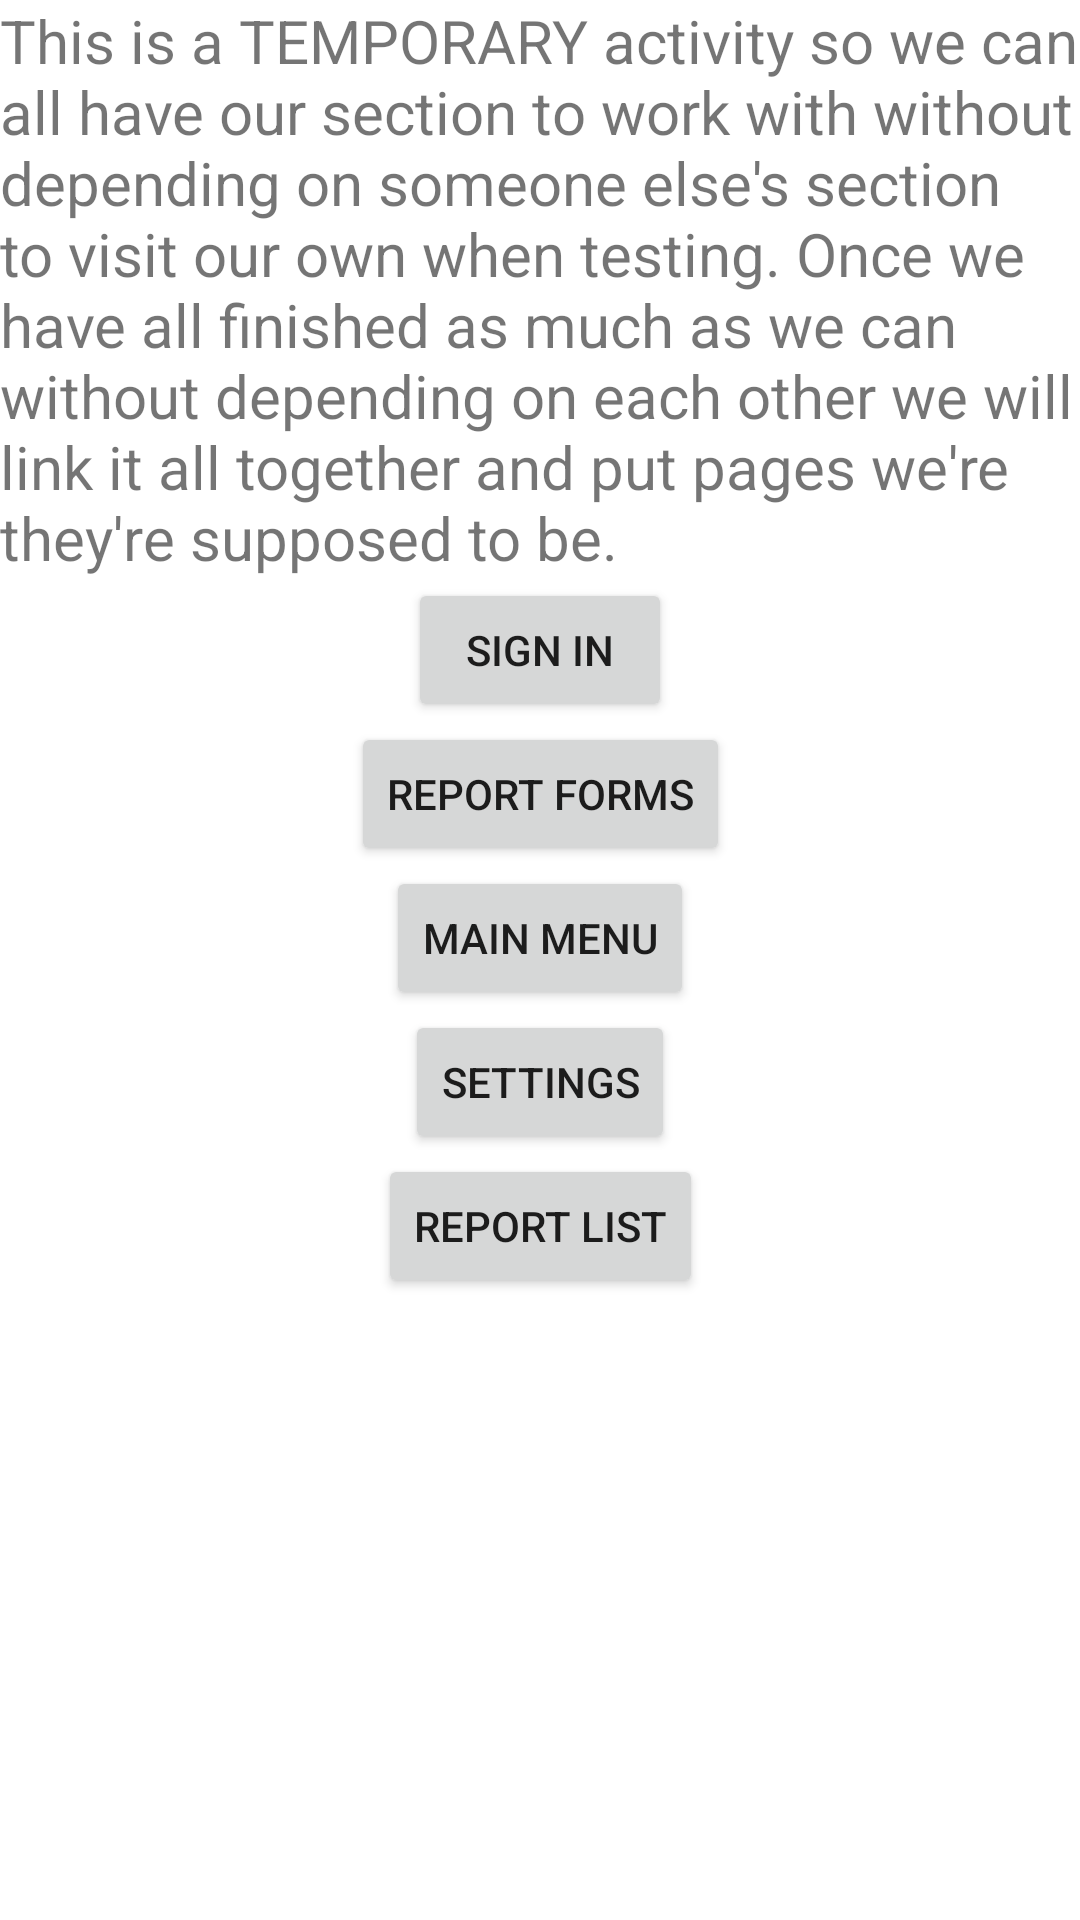

The Android layout XML behind this screen, and the referenced resources:
<!-- AndroidManifest.xml: application theme Theme.ReportCyberCrime -->
<!-- res/layout/activity_main.xml -->
<?xml version="1.0" encoding="utf-8"?>
<androidx.constraintlayout.widget.ConstraintLayout xmlns:android="http://schemas.android.com/apk/res/android"
    xmlns:app="http://schemas.android.com/apk/res-auto"
    xmlns:tools="http://schemas.android.com/tools"
    android:layout_width="match_parent"
    android:layout_height="match_parent"
    tools:context=".MainActivity">

    <TextView
        android:id="@+id/temp_desc_tv"
        android:layout_width="match_parent"
        android:layout_height="wrap_content"
        android:text="@string/temporary_description"
        android:textSize="@dimen/font_size_medium"
        android:scrollbars= "vertical"
        app:layout_constraintLeft_toLeftOf="parent"
        app:layout_constraintRight_toRightOf="parent"
        app:layout_constraintTop_toTopOf="parent"
        />

    <Button
        android:id="@+id/sign_in_btn"
        android:layout_width="wrap_content"
        android:layout_height="wrap_content"
        android:text="@string/sign_in"
        android:onClick="displaySignInActivity"
        app:layout_constraintLeft_toLeftOf="parent"
        app:layout_constraintRight_toRightOf="parent"
        app:layout_constraintTop_toBottomOf="@id/temp_desc_tv"
        />

    <Button
        android:id="@+id/report_forms_btn"
        android:layout_width="wrap_content"
        android:layout_height="wrap_content"
        android:text="@string/report_forms"
        android:onClick="displayReportFormsActivity"
        app:layout_constraintLeft_toLeftOf="parent"
        app:layout_constraintRight_toRightOf="parent"
        app:layout_constraintTop_toBottomOf="@id/sign_in_btn"
        />

    <Button
        android:id="@+id/main_menu_btn"
        android:layout_width="wrap_content"
        android:layout_height="wrap_content"
        android:text="@string/main_menu"
        android:onClick="displayMainMenuActivity"
        app:layout_constraintLeft_toLeftOf="parent"
        app:layout_constraintRight_toRightOf="parent"
        app:layout_constraintTop_toBottomOf="@id/report_forms_btn"
        />

    <Button
        android:id="@+id/settings_btn"
        android:layout_width="wrap_content"
        android:layout_height="wrap_content"
        android:text="@string/settings"
        android:onClick="displaySettingsActivity"
        app:layout_constraintLeft_toLeftOf="parent"
        app:layout_constraintRight_toRightOf="parent"
        app:layout_constraintTop_toBottomOf="@id/main_menu_btn"
        />

    <Button
        android:id="@+id/report_list_btn"
        android:layout_width="wrap_content"
        android:layout_height="wrap_content"
        android:text="@string/report_list"
        android:onClick="displayReportListActivity"
        app:layout_constraintLeft_toLeftOf="parent"
        app:layout_constraintRight_toRightOf="parent"
        app:layout_constraintTop_toBottomOf="@id/settings_btn"
        />



</androidx.constraintlayout.widget.ConstraintLayout>
<!-- resources referenced by this layout -->
<resources>
  <dimen name="font_size_medium">20sp</dimen>
  <string name="main_menu">Main Menu</string>
  <string name="report_forms">Report Forms</string>
  <string name="report_list">Report List</string>
  <string name="settings">Settings</string>
  <string name="sign_in">Sign In</string>
  <string name="temporary_description">This is a TEMPORARY activity so we can
          all have our section to work with without depending on someone else\'s
          section to visit our own when testing.
          Once we have all finished as much as we can without depending on each
          other we will link it all together and put pages we\'re they\'re supposed
          to be.</string>
  <style name="Theme.ReportCyberCrime" parent="Theme.MaterialComponents.DayNight.DarkActionBar">
          
          <item name="colorPrimary">@color/purple_500</item>
          <item name="colorPrimaryVariant">@color/purple_700</item>
          <item name="colorOnPrimary">@color/white</item>
          
          <item name="colorSecondary">@color/teal_200</item>
          <item name="colorSecondaryVariant">@color/teal_700</item>
          <item name="colorOnSecondary">@color/black</item>
          
          <item name="android:statusBarColor" tools:targetApi="l">?attr/colorPrimaryVariant</item>
          
      </style>
  <!-- not gathered from this repository: default colours our renderer supplied (Android Studio template values) -->
  <color name="purple_500">#FF6200EE</color>
  <color name="purple_700">#FF3700B3</color>
  <color name="teal_200">#FF03DAC5</color>
  <color name="teal_700">#FF018786</color>
  <color name="black">#FF000000</color>
  <color name="white">#FFFFFFFF</color>
</resources>
